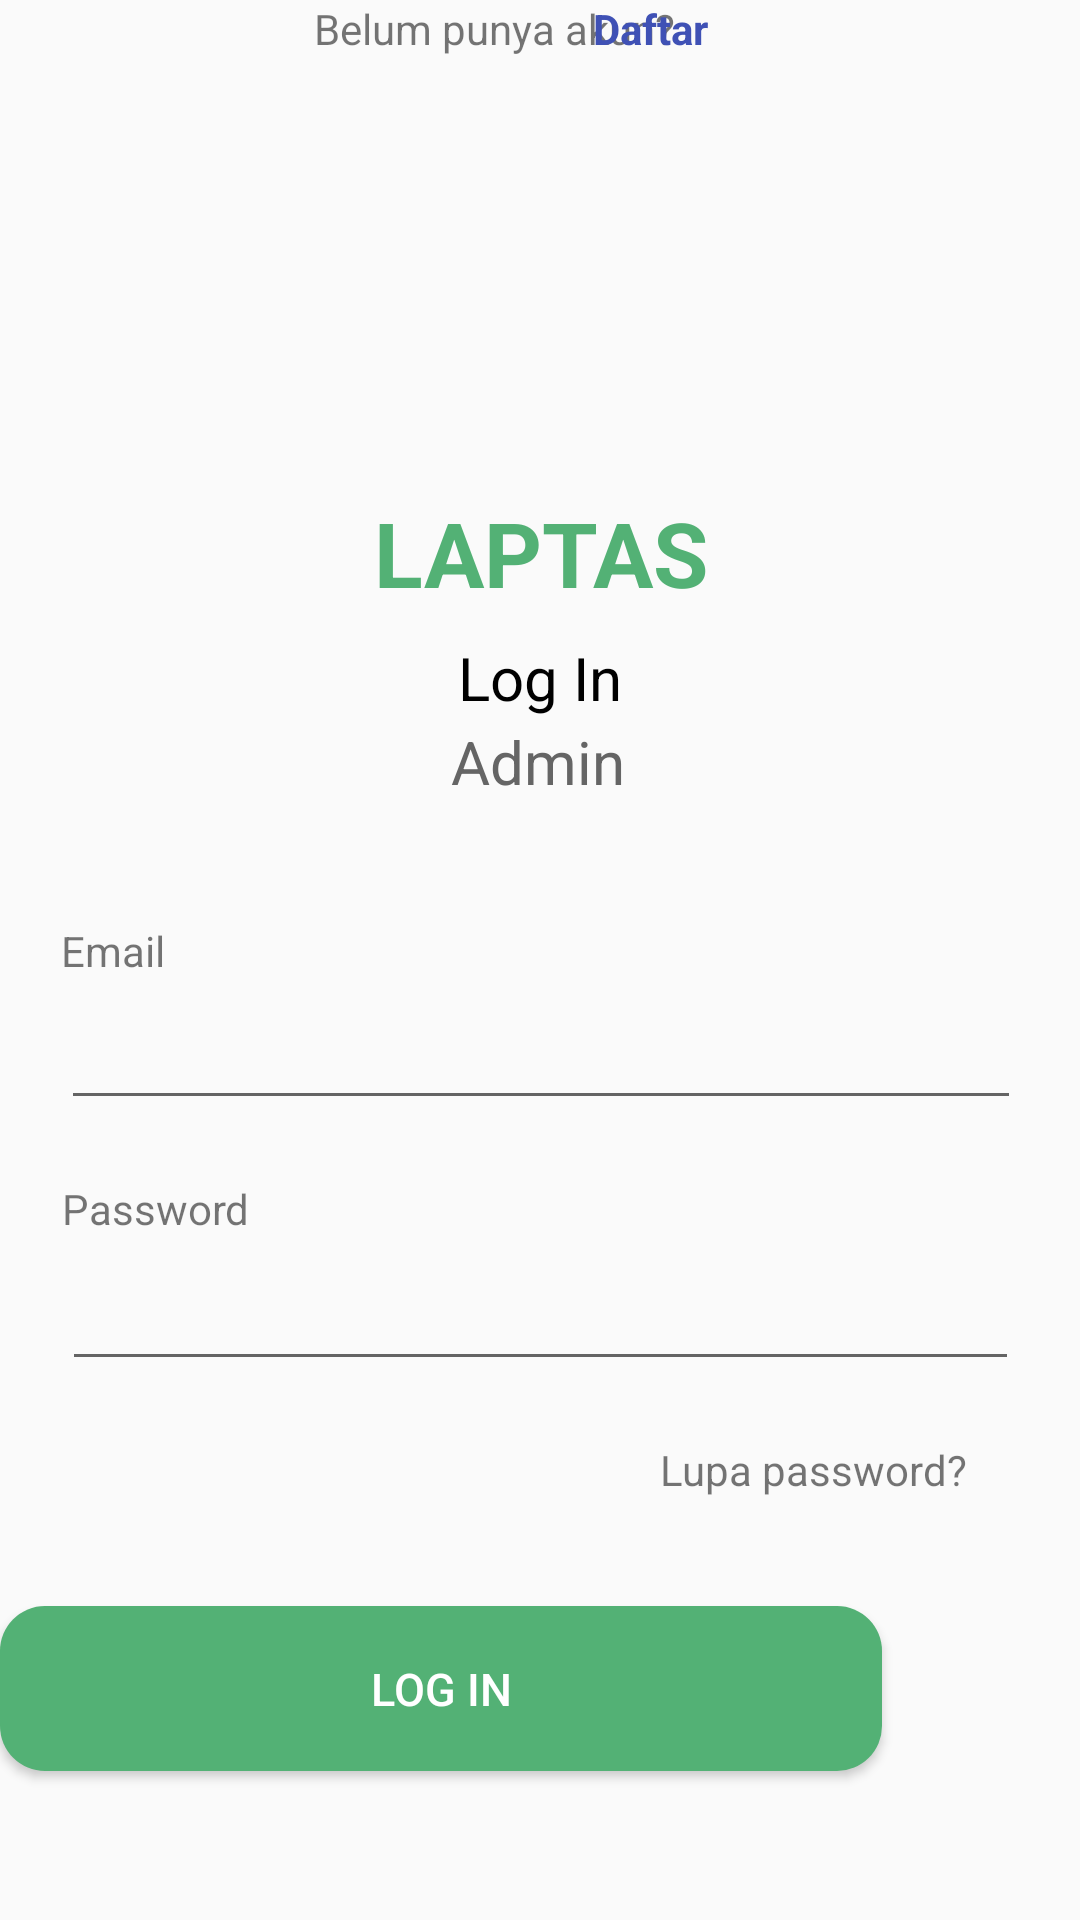

Write the Android layout XML for this screen, with the resource values it uses.
<!-- AndroidManifest.xml: application theme AppTheme -->
<!-- res/layout/activity_login_admin.xml -->
<?xml version="1.0" encoding="utf-8"?>
<androidx.constraintlayout.widget.ConstraintLayout xmlns:android="http://schemas.android.com/apk/res/android"
    xmlns:app="http://schemas.android.com/apk/res-auto"
    xmlns:tools="http://schemas.android.com/tools"
    android:layout_width="match_parent"
    android:layout_height="match_parent"
    tools:context=".LoginAdmin">

    <TextView
        android:id="@+id/textView"
        android:layout_width="wrap_content"
        android:layout_height="wrap_content"
        android:layout_marginTop="164dp"
        android:text="LAPTAS"
        android:textSize="30dp"
        android:textStyle="bold"
        android:textColor="#53B175"
        app:layout_constraintEnd_toEndOf="parent"
        app:layout_constraintHorizontal_bias="0.502"
        app:layout_constraintStart_toStartOf="parent"
        app:layout_constraintTop_toTopOf="parent" />

    <TextView
        android:id="@+id/textView2"
        android:layout_width="wrap_content"
        android:layout_height="wrap_content"
        android:layout_marginTop="8dp"
        android:text="Log In"
        android:textColor="#000000"
        android:textSize="20dp"
        app:layout_constraintEnd_toEndOf="parent"
        app:layout_constraintStart_toStartOf="parent"
        app:layout_constraintTop_toBottomOf="@+id/textView" />

    <TextView
        android:id="@+id/textView10"
        android:layout_width="wrap_content"
        android:layout_height="wrap_content"
        android:layout_marginTop="36dp"
        android:text="Admin"
        android:textColor="#656565"
        android:textSize="20dp"
        app:layout_constraintEnd_toEndOf="parent"
        app:layout_constraintHorizontal_bias="0.498"
        app:layout_constraintStart_toStartOf="parent"
        app:layout_constraintTop_toBottomOf="@+id/textView" />

    <TextView
        android:id="@+id/textView4"
        android:layout_width="wrap_content"
        android:layout_height="wrap_content"
        android:layout_marginTop="68dp"
        android:text="Email"
        app:layout_constraintEnd_toEndOf="@+id/editTextTextEmailAddress"
        app:layout_constraintHorizontal_bias="0.0"
        app:layout_constraintStart_toStartOf="@+id/editTextTextEmailAddress"
        app:layout_constraintTop_toBottomOf="@+id/textView2" />

    <EditText
        android:id="@+id/editTextTextEmailAddress"
        android:layout_width="320dp"
        android:layout_height="46dp"
        android:layout_marginTop="88dp"
        android:ems="10"
        android:inputType="textEmailAddress"
        app:layout_constraintEnd_toEndOf="parent"
        app:layout_constraintHorizontal_bias="0.505"
        app:layout_constraintStart_toStartOf="parent"
        app:layout_constraintTop_toBottomOf="@+id/textView2" />

    <EditText
        android:id="@+id/editTextTextPassword"
        android:layout_width="319dp"
        android:layout_height="47dp"
        android:layout_marginTop="40dp"
        android:ems="10"
        android:inputType="textPassword"
        app:layout_constraintEnd_toEndOf="parent"
        app:layout_constraintStart_toStartOf="parent"
        app:layout_constraintTop_toBottomOf="@+id/editTextTextEmailAddress" />

    <TextView
        android:id="@+id/textView5"
        android:layout_width="wrap_content"
        android:layout_height="wrap_content"
        android:layout_marginTop="20dp"
        android:text="Password"
        app:layout_constraintEnd_toEndOf="@+id/editTextTextPassword"
        app:layout_constraintHorizontal_bias="0.0"
        app:layout_constraintStart_toStartOf="@+id/editTextTextPassword"
        app:layout_constraintTop_toBottomOf="@+id/editTextTextEmailAddress" />

    <TextView
        android:id="@+id/textView6"
        android:layout_width="wrap_content"
        android:layout_height="wrap_content"
        android:layout_marginTop="20dp"
        android:text="Lupa password?"
        app:layout_constraintEnd_toEndOf="parent"
        app:layout_constraintHorizontal_bias="0.854"
        app:layout_constraintStart_toStartOf="parent"
        app:layout_constraintTop_toBottomOf="@+id/editTextTextPassword" />

    <Button
        android:id="@+id/button"
        android:layout_width="294dp"
        android:layout_height="55dp"
        android:layout_marginTop="36dp"
        android:background="@drawable/btn_login"
        android:backgroundTint="#53B175"
        android:text="Log In"
        android:textColor="#ffff"
        android:textSize="15dp"
        app:layout_constraintTop_toBottomOf="@+id/textView6"
        tools:layout_editor_absoluteX="59dp" />

    <TextView
        android:id="@+id/textView7"
        android:layout_width="wrap_content"
        android:layout_height="wrap_content"
        android:text="Belum punya akun?"
        app:layout_constraintEnd_toEndOf="parent"
        app:layout_constraintHorizontal_bias="0.437"
        app:layout_constraintStart_toStartOf="parent"
        tools:layout_editor_absoluteY="658dp" />

    <TextView
        android:id="@+id/textView9"
        android:layout_width="wrap_content"
        android:layout_height="wrap_content"
        android:layout_marginEnd="124dp"
        android:text="Daftar"
        android:textColor="#3F51B5"
        android:textStyle="bold"
        app:layout_constraintBottom_toBottomOf="@+id/textView7"
        app:layout_constraintEnd_toEndOf="parent"
        app:layout_constraintTop_toTopOf="@+id/textView7"
        app:layout_constraintVertical_bias="1.0" />

</androidx.constraintlayout.widget.ConstraintLayout>
<!-- resources referenced by this layout -->
<resources>
  <!-- drawable btn_login (drawable-v24) -->
  <shape xmlns:android="http://schemas.android.com/apk/res/android"
      android:shape="rectangle">
      <solid android:color="#1FCC79" />
      <corners android:bottomRightRadius="15dp"
          android:bottomLeftRadius="15dp"
          android:topRightRadius="15dp"
          android:topLeftRadius="15dp"/>
  </shape>
  <style name="AppTheme" parent="Theme.AppCompat.Light.DarkActionBar">
          
          <item name="colorPrimary">#1FCC79</item>
          <item name="colorPrimaryDark">#53B175</item>
          <item name="colorAccent">@color/colorAccent</item>
      </style>
  <color name="colorAccent">#03DAC5</color>
</resources>
